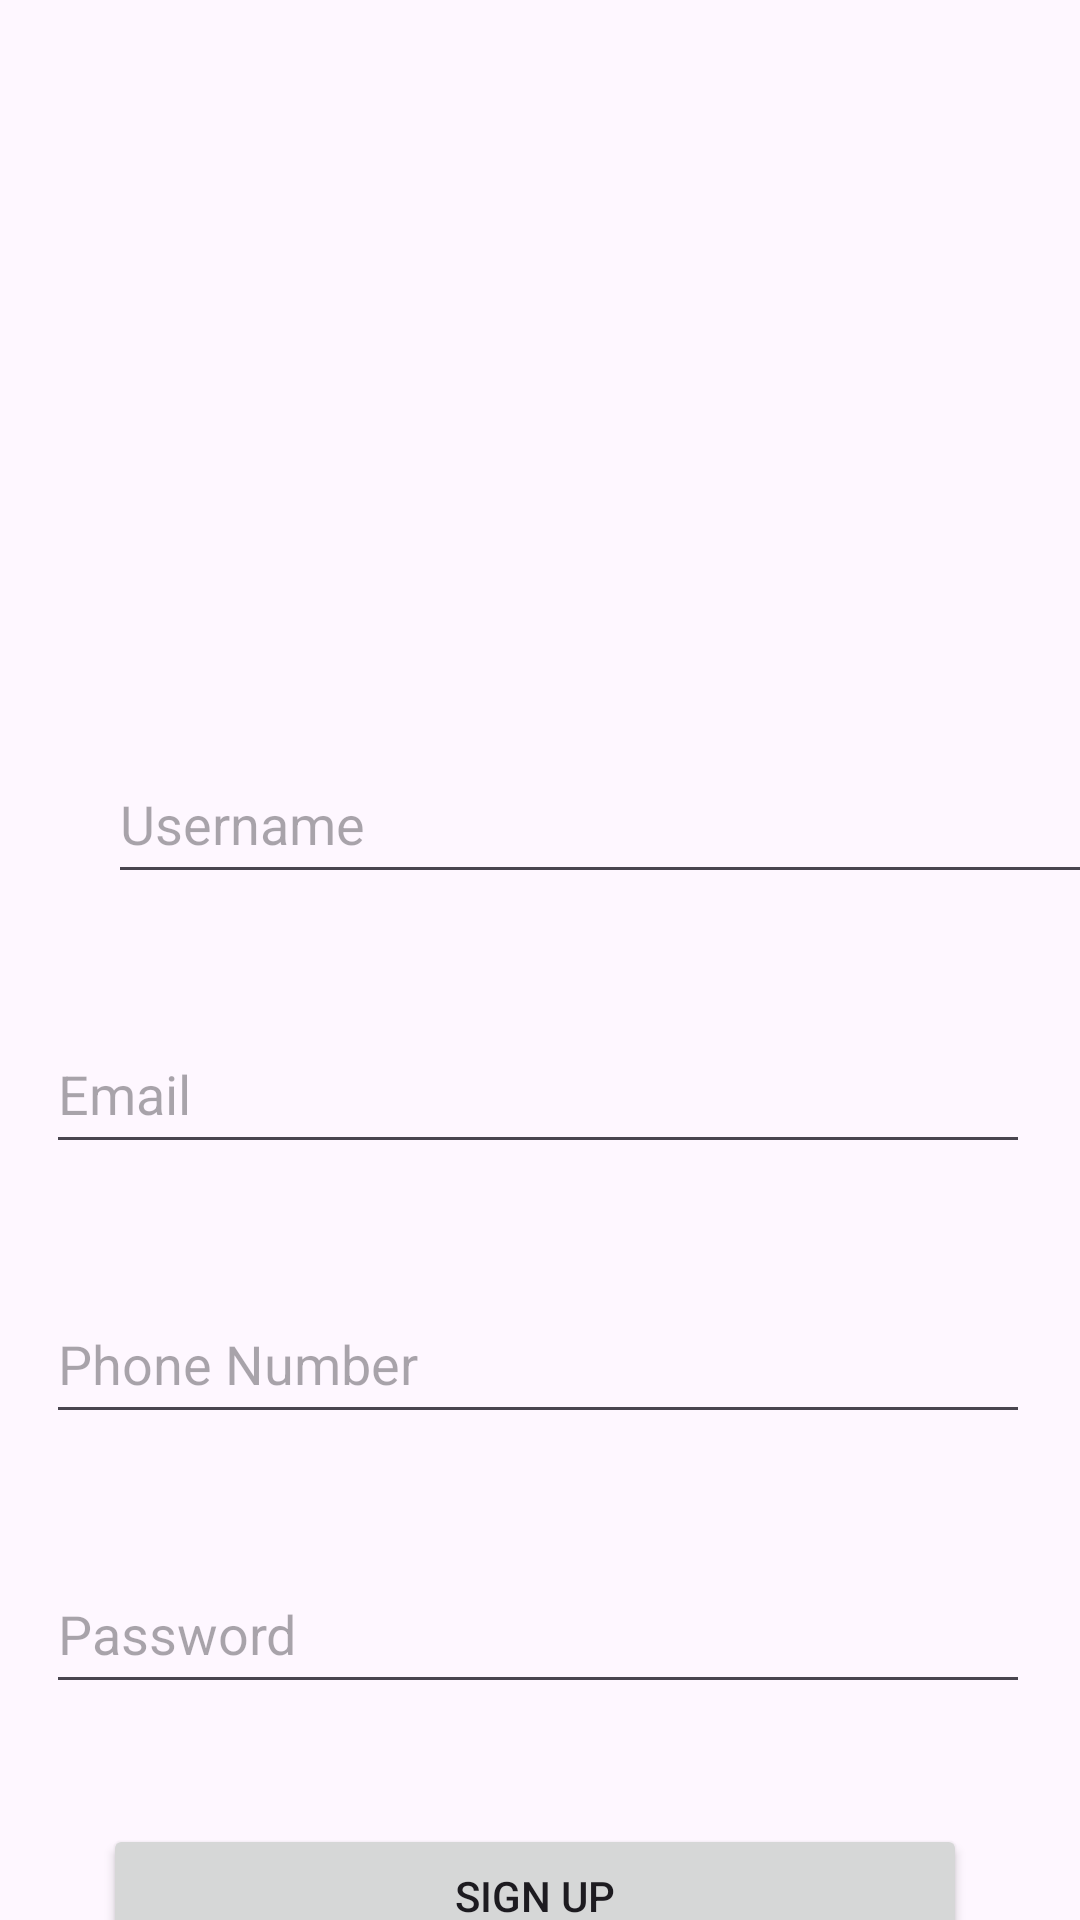

Produce the Android XML layout that renders to this screen, including the resource entries it uses.
<!-- AndroidManifest.xml: application theme Theme.Lab_1_LoginPage -->
<!-- res/layout/signup_page.xml -->
<?xml version="1.0" encoding="utf-8"?>
<androidx.constraintlayout.widget.ConstraintLayout xmlns:android="http://schemas.android.com/apk/res/android"
    xmlns:app="http://schemas.android.com/apk/res-auto"
    xmlns:tools="http://schemas.android.com/tools"
    android:id="@+id/signup"
    android:layout_width="match_parent"
    android:layout_height="match_parent">

    <ImageView
        android:id="@+id/logo2"
        android:layout_width="100dp"
        android:layout_height="100dp"
        android:layout_marginTop="80dp"
        android:src="@drawable/ic_launcher_foreground"
        app:layout_constraintEnd_toEndOf="parent"
        app:layout_constraintHorizontal_bias="0.466"
        app:layout_constraintStart_toStartOf="parent"
        app:layout_constraintTop_toTopOf="parent" />

    <EditText
        android:id="@+id/Email_text"
        android:layout_width="328dp"
        android:layout_height="50dp"
        android:layout_marginTop="40dp"
        android:ems="10"
        android:hint="Email"
        android:inputType="textEmailAddress"
        app:layout_constraintEnd_toEndOf="parent"
        app:layout_constraintHorizontal_bias="0.481"
        app:layout_constraintStart_toStartOf="parent"
        app:layout_constraintTop_toBottomOf="@+id/Username_text" />

    <EditText
        android:id="@+id/Phone_text"
        android:layout_width="328dp"
        android:layout_height="50dp"
        android:layout_marginTop="40dp"
        android:ems="10"
        android:hint="Phone Number"
        android:inputType="phone"
        app:layout_constraintEnd_toEndOf="parent"
        app:layout_constraintHorizontal_bias="0.481"
        app:layout_constraintStart_toStartOf="parent"
        app:layout_constraintTop_toBottomOf="@+id/Email_text" />

    <EditText
        android:id="@+id/Password_text"
        android:layout_width="328dp"
        android:layout_height="50dp"
        android:layout_marginTop="40dp"
        android:ems="10"
        android:hint="Password"
        android:inputType="numberPassword"
        app:layout_constraintEnd_toEndOf="parent"
        app:layout_constraintHorizontal_bias="0.481"
        app:layout_constraintStart_toStartOf="parent"
        app:layout_constraintTop_toBottomOf="@+id/Phone_text" />

    <EditText
        android:id="@+id/Username_text"
        android:layout_width="328dp"
        android:layout_height="50dp"
        android:layout_marginStart="36dp"
        android:layout_marginTop="68dp"
        android:ems="10"
        android:hint="Username"
        android:inputType="text"
        app:layout_constraintStart_toStartOf="parent"
        app:layout_constraintTop_toBottomOf="@+id/logo2" />

    <Button
        android:id="@+id/signupButton"
        android:layout_width="0dp"
        android:layout_height="wrap_content"
        android:layout_marginTop="40dp"
        android:text="SIGN UP"
        app:layout_constraintEnd_toEndOf="parent"
        app:layout_constraintHorizontal_bias="0.475"
        app:layout_constraintStart_toStartOf="parent"
        app:layout_constraintTop_toBottomOf="@+id/Password_text"
        app:layout_constraintWidth_percent="0.8" />

    <Button
        android:id="@+id/login"
        android:layout_width="0dp"
        android:layout_height="wrap_content"
        android:layout_marginTop="40dp"
        android:background="@android:color/transparent"
        android:hint="Have Account,login now "
        app:layout_constraintEnd_toEndOf="parent"
        app:layout_constraintHorizontal_bias="0.487"
        app:layout_constraintStart_toStartOf="parent"
        app:layout_constraintTop_toBottomOf="@+id/signupButton"
        app:layout_constraintWidth_percent="0.8" />


</androidx.constraintlayout.widget.ConstraintLayout>
<!-- resources referenced by this layout -->
<resources>
  <style name="Theme.Lab_1_LoginPage" parent="Base.Theme.Lab_1_LoginPage" />
  <style name="Base.Theme.Lab_1_LoginPage" parent="Theme.Material3.DayNight.NoActionBar">
          
          
      </style>
</resources>
